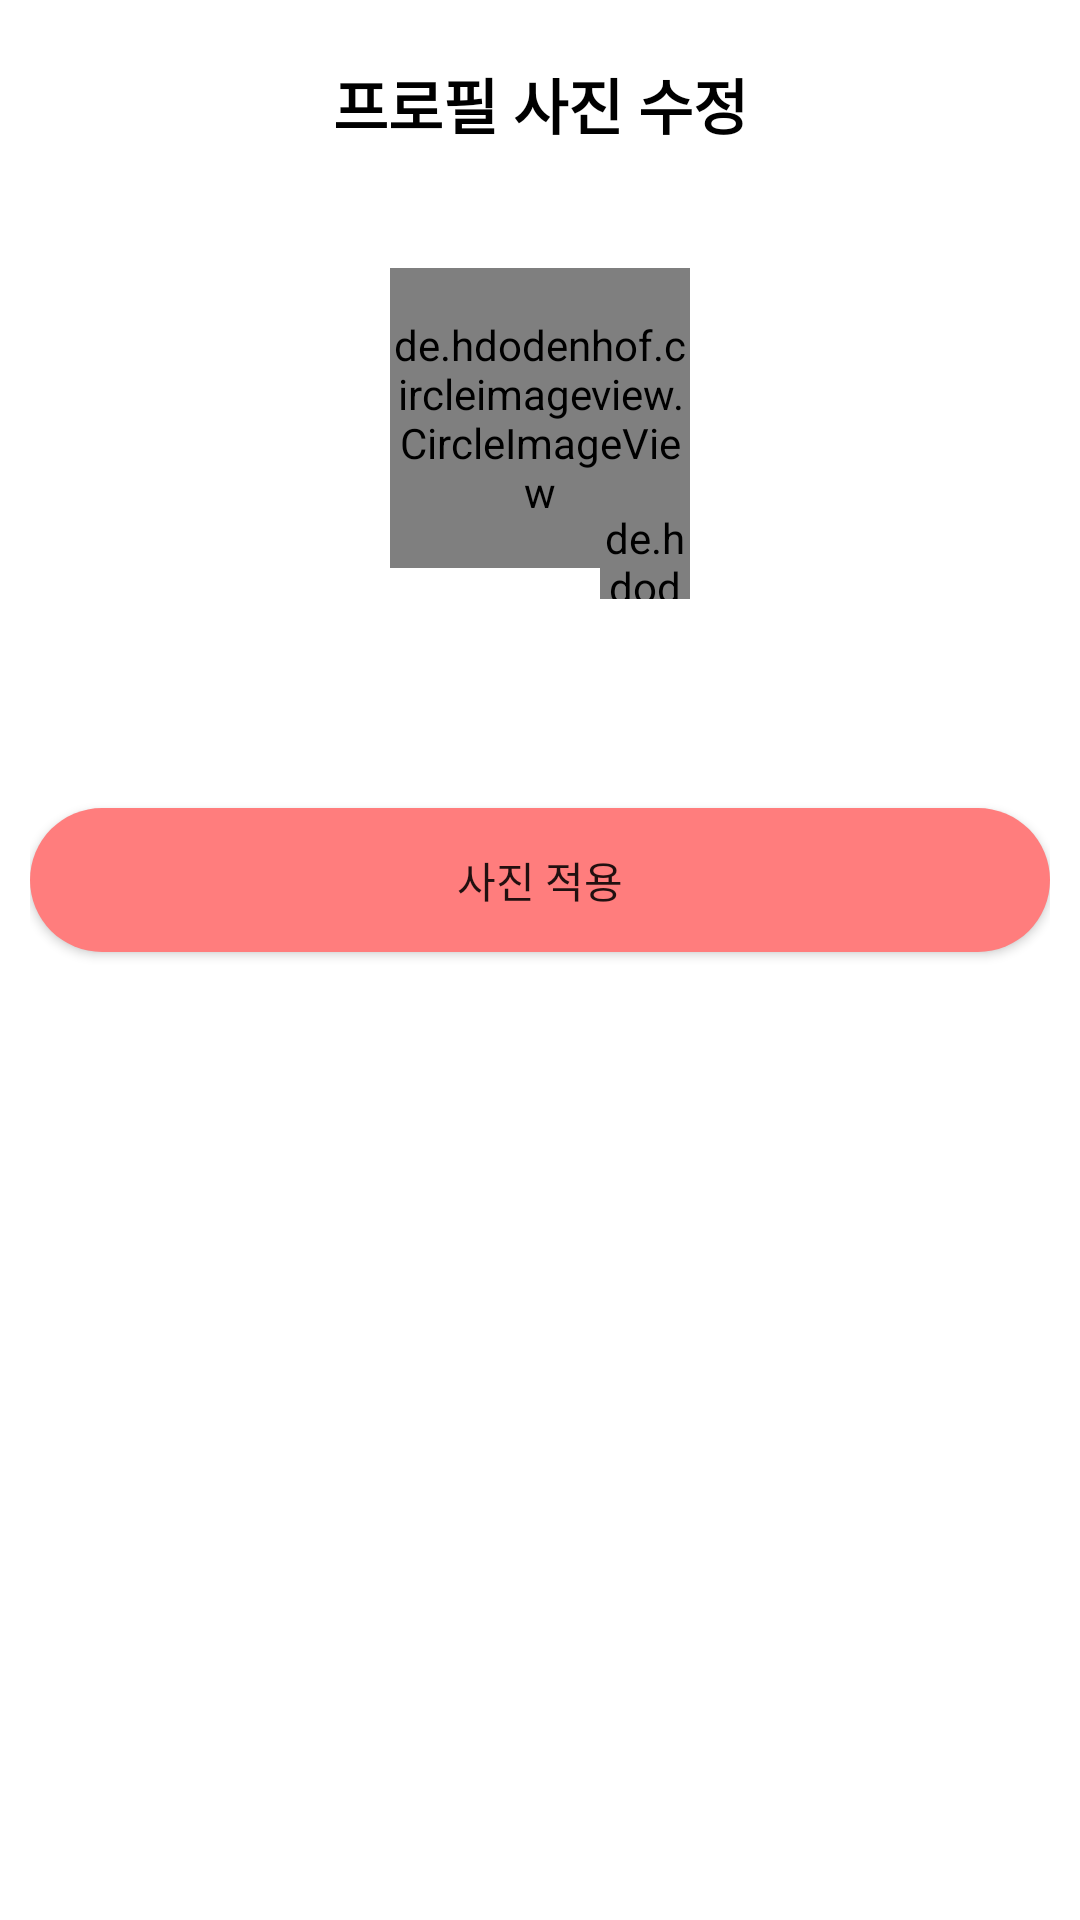

Android layout source for this screen:
<!-- AndroidManifest.xml: application theme Theme.MoblieProgram -->
<!-- res/layout/activity_upload.xml -->
<?xml version="1.0" encoding="utf-8"?>
<androidx.constraintlayout.widget.ConstraintLayout xmlns:android="http://schemas.android.com/apk/res/android"
    xmlns:tools="http://schemas.android.com/tools"
    android:layout_width="match_parent"
    android:layout_height="match_parent"
    xmlns:app="http://schemas.android.com/apk/res-auto"
    tools:context=".mypage.UploadActivity"
    android:padding="10dp">

    
    <TextView
        android:id="@+id/idTVHeading"
        android:layout_width="match_parent"
        android:layout_height="wrap_content"
        android:layout_marginTop="10dp"
        android:gravity="center"
        android:text="프로필 사진 수정"
        android:textAlignment="center"
        android:textAllCaps="false"
        android:textColor="#FF000000"
        android:textSize="20sp"
        android:textStyle="bold"
        app:layout_constraintTop_toTopOf="parent"
        tools:layout_editor_absoluteX="30dp" />

    


    <de.hdodenhof.circleimageview.CircleImageView
        android:id="@+id/idIVImage"
        android:layout_width="100dp"
        android:layout_height="100dp"
        android:layout_gravity="center"
        android:layout_marginTop="40dp"
        android:background="@android:color/transparent"
        app:civ_border_color="@color/grey"
        app:civ_border_overlay="true"
        app:civ_border_width="1dp"
        app:layout_constraintEnd_toEndOf="parent"
        app:layout_constraintStart_toStartOf="parent"
        app:layout_constraintTop_toBottomOf="@+id/idTVHeading" />

    













    

    <de.hdodenhof.circleimageview.CircleImageView
        android:id="@+id/idBtnChooseImage"
        android:layout_width="30dp"
        android:layout_height="30dp"
        android:layout_marginTop="-20dp"
        android:src="@drawable/write_btn_2"
        app:civ_border_color="@color/grey"
        app:civ_border_overlay="true"
        app:civ_border_width="1dp"
        app:layout_constraintEnd_toEndOf="@+id/idIVImage"
        app:layout_constraintTop_toBottomOf="@+id/idIVImage" />

    <Button
        android:id="@+id/idBtnUploadImage"
        android:layout_width="match_parent"
        android:layout_height="wrap_content"
        android:layout_below="@id/idBtnChooseImage"

        android:layout_marginTop="80dp"
        android:background="@drawable/tag_shape"
        android:text="사진 적용"
        android:textAllCaps="false"
        app:layout_constraintTop_toBottomOf="@+id/idIVImage"
        tools:layout_editor_absoluteX="10dp" />

</androidx.constraintlayout.widget.ConstraintLayout>
<!-- resources referenced by this layout -->
<resources>
  <color name="grey">#D8D8D8</color>
  <!-- drawable tag_shape (drawable) -->
  <?xml version="1.0" encoding="utf-8"?>
  <shape xmlns:android="http://schemas.android.com/apk/res/android" >
      <corners
          android:radius="100dp"
          />
      <solid
          android:color="#FF7D7D"
          />
  
  </shape>
  <!-- drawable write_btn_2: png bitmap (drawable, 1978 bytes) -->
  <style name="Theme.MoblieProgram" parent="Theme.MaterialComponents.DayNight.DarkActionBar">
          
          <item name="colorPrimary">@color/purple_500</item>
          <item name="colorPrimaryVariant">@color/purple_700</item>
          <item name="colorOnPrimary">@color/white</item>
          
          <item name="colorSecondary">@color/teal_200</item>
          <item name="colorSecondaryVariant">@color/teal_700</item>
          <item name="colorOnSecondary">@color/black</item>
          
          <item name="android:statusBarColor">?attr/colorPrimaryVariant</item>
          
      </style>
  <color name="purple_500">#FF6200EE</color>
  <color name="purple_700">#FF3700B3</color>
  <color name="white">#FFFFFFFF</color>
  <color name="teal_200">#FF03DAC5</color>
  <color name="teal_700">#FF018786</color>
  <color name="black">#FF000000</color>
</resources>
